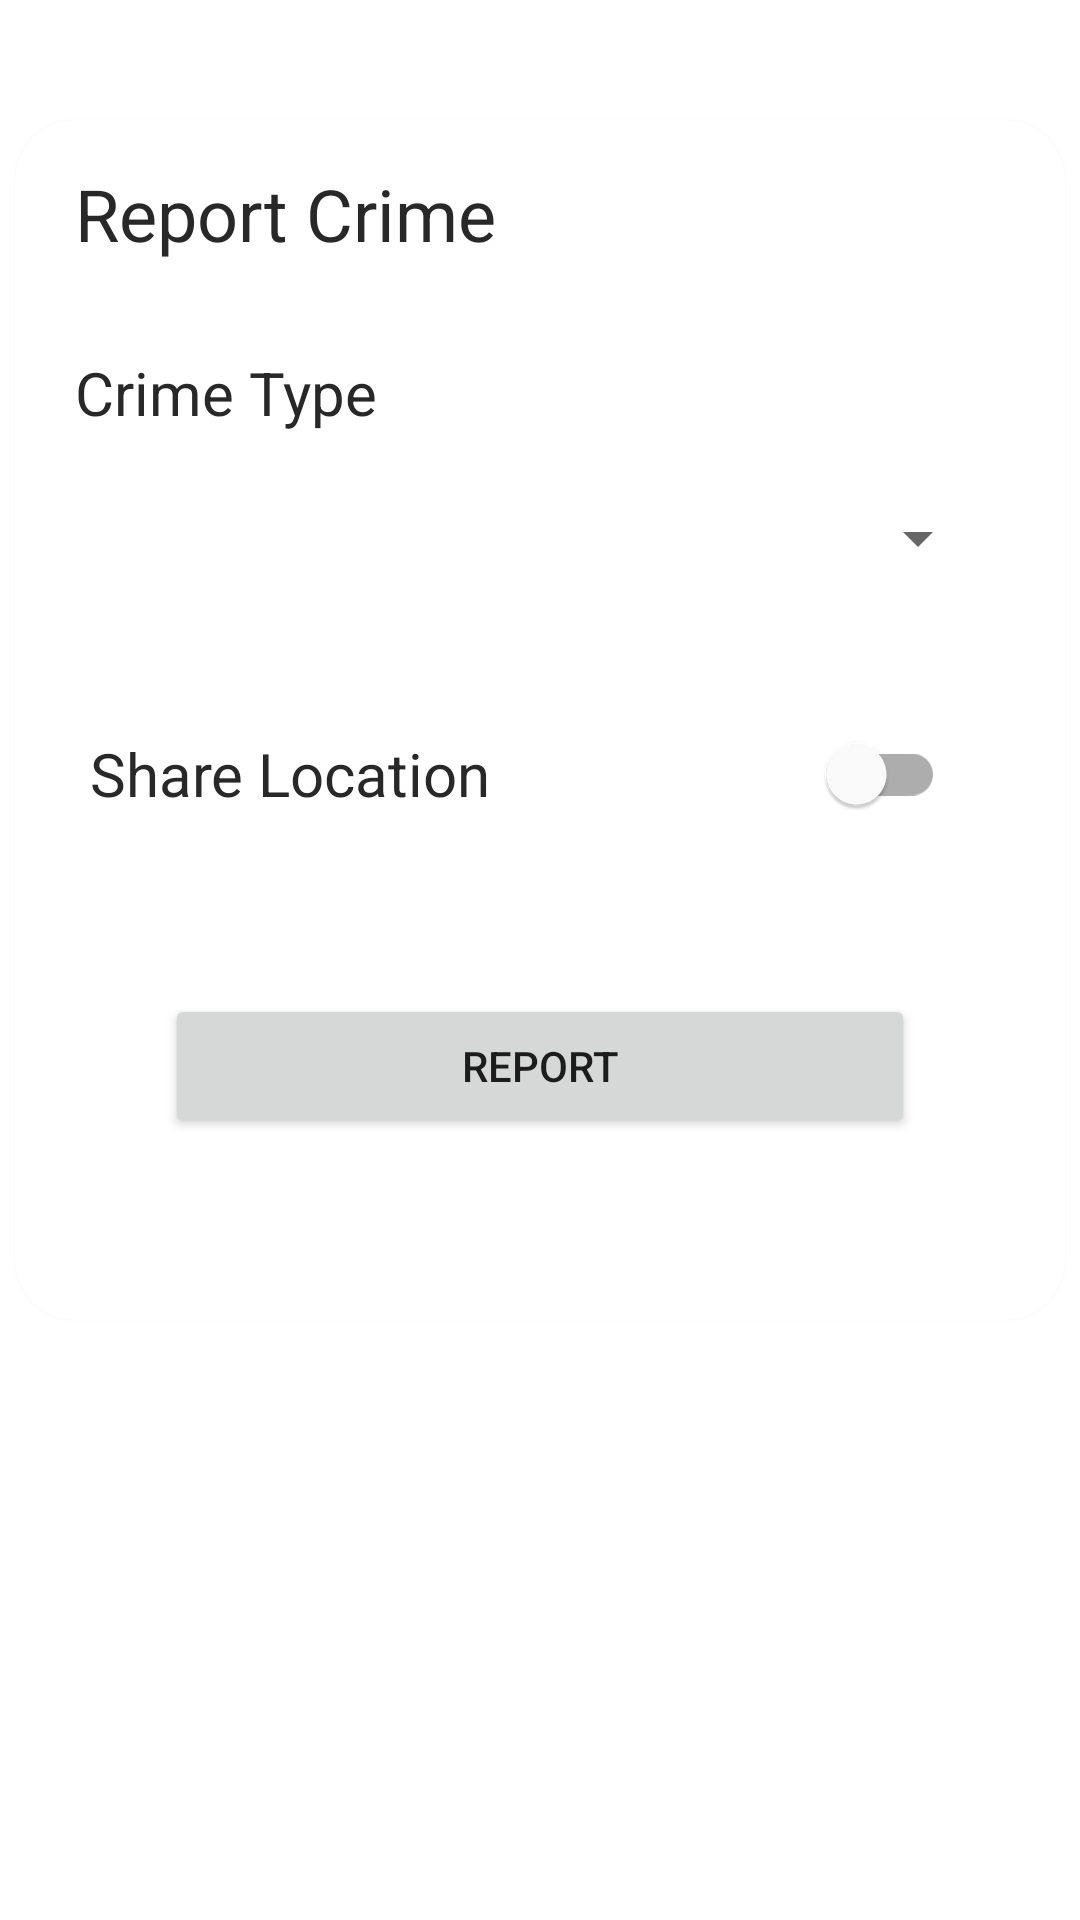

Write the Android layout XML for this screen, with the resource values it uses.
<!-- AndroidManifest.xml: application theme Theme.MyApplication -->
<!-- res/layout/fragment_crime_report.xml -->
<?xml version="1.0" encoding="utf-8"?>
<androidx.constraintlayout.widget.ConstraintLayout
    xmlns:android="http://schemas.android.com/apk/res/android"
    xmlns:app="http://schemas.android.com/apk/res-auto"
    xmlns:tools="http://schemas.android.com/tools"
    android:layout_width="match_parent"
    android:layout_height="match_parent">


    <androidx.cardview.widget.CardView
        android:layout_width="350dp"
        android:layout_height="400dp"
        app:cardCornerRadius="20dp"
        android:outlineSpotShadowColor="@color/black"
        android:layout_marginTop="40dp"
        app:layout_constraintStart_toStartOf="parent"
        app:layout_constraintEnd_toEndOf="parent"
        app:layout_constraintTop_toTopOf="parent">

        <androidx.constraintlayout.widget.ConstraintLayout
            android:layout_width="match_parent"
            android:layout_height="wrap_content">

            <TextView
                android:id="@+id/titleBar"
                android:layout_width="match_parent"
                android:layout_height="wrap_content"
                android:text="Report Crime"
                android:layout_marginHorizontal="20dp"
                android:layout_marginTop="15dp"
                style="@style/Text.Title"
                app:layout_constraintStart_toStartOf="parent"
                app:layout_constraintEnd_toEndOf="parent"
                app:layout_constraintTop_toTopOf="parent"/>


            <TextView
                android:id="@+id/tvCrime"
                android:layout_width="wrap_content"
                android:layout_height="wrap_content"
                android:layout_marginTop="30dp"
                android:layout_marginStart="20dp"
                android:text="Crime Type"
                style="@style/Text.Heading1"
                app:layout_constraintStart_toStartOf="parent"
                app:layout_constraintTop_toBottomOf="@id/titleBar"
                />

            <Spinner
                android:id="@+id/inputCrime"
                android:layout_width="300dp"
                android:layout_height="50dp"
                android:layout_marginTop="10dp"
                app:layout_constraintStart_toStartOf="parent"
                app:layout_constraintEnd_toEndOf="parent"
                app:layout_constraintTop_toBottomOf="@id/tvCrime"
                />

            <TextView
                android:id="@+id/shareLoc"
                android:layout_width="wrap_content"
                android:layout_height="wrap_content"
                android:layout_marginTop="40dp"
                android:layout_marginStart="25dp"
                android:text="Share Location"
                style="@style/Text.Heading1"
                app:layout_constraintStart_toStartOf="parent"
                app:layout_constraintTop_toBottomOf="@id/inputCrime" />

            <com.google.android.material.switchmaterial.SwitchMaterial
                android:id="@+id/switchLoc"
                android:layout_width="wrap_content"
                android:layout_height="wrap_content"
                android:layout_marginEnd="40dp"
                app:layout_constraintBottom_toBottomOf="@+id/shareLoc"
                app:layout_constraintTop_toTopOf="@+id/shareLoc"
                app:layout_constraintEnd_toEndOf="parent"/>

            <Button
                android:id="@+id/btnReport"
                android:layout_width="250dp"
                android:layout_height="wrap_content"
                android:text="report"
                android:layout_marginTop="60dp"
                app:layout_constraintEnd_toEndOf="parent"
                app:layout_constraintStart_toStartOf="parent"
                app:layout_constraintTop_toBottomOf="@id/shareLoc"/>

        </androidx.constraintlayout.widget.ConstraintLayout>
    </androidx.cardview.widget.CardView>

</androidx.constraintlayout.widget.ConstraintLayout>
<!-- resources referenced by this layout -->
<resources>
  <color name="black">#282828</color>
  <style name="Text.Heading1">
          <item name="fontFamily">@font/product_sans_regular</item>
          <item name="android:textColor">@color/black</item>
          <item name="android:textSize">20sp</item>
      </style>
  <style name="Text.Title">
          <item name="fontFamily">@font/product_sans_bold</item>
          <item name="android:textSize">24sp</item>
          <item name="android:textColor">@color/black</item>
      </style>
  <style name="Theme.MyApplication" parent="Theme.MaterialComponents.DayNight.NoActionBar">
          
          <item name="colorPrimary">@color/primary</item>
          <item name="colorPrimaryVariant">@color/teal_700</item>
          <item name="colorOnPrimary">@color/white</item>
          
          <item name="colorSecondary">@color/teal_200</item>
          <item name="colorSecondaryVariant">@color/teal_700</item>
          <item name="colorOnSecondary">@color/black</item>
          
          <item name="android:statusBarColor">@color/teal_700</item>
          
      </style>
  <color name="primary">#2EE3B6</color>
  <color name="teal_700">#FF018786</color>
  <color name="white">#FFFFFFFF</color>
  <color name="teal_200">#FF03DAC5</color>
</resources>
